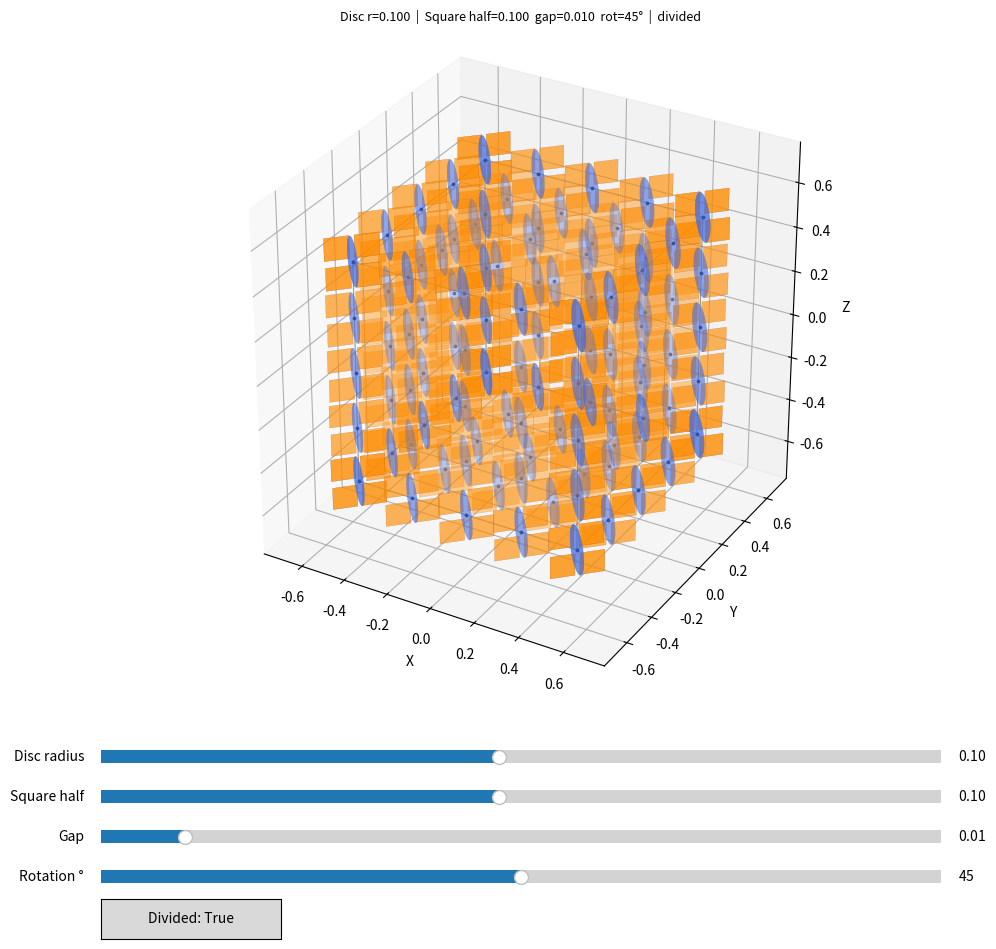

Write Python code to recreate this figure.
"""
geometry_surface_model.py
─────────────────────────
A cube whose 6 faces each carry a 5 × 5 array of nodes.
At every node two perpendicular vertical surfaces are placed:

  • VerticalDisc   – a circular disc
  • VerticalSquare – a square panel (optionally split into 4 quadrants)

Classes
-------
  VerticalDisc    – geometry for a single disc
  VerticalSquare  – geometry for a single square / quadrant set
  CubeSurface     – the full model (parameters + polygon generation)
  GeometryViewer  – interactive matplotlib viewer

Run the script to open an interactive 3-D viewer with sliders.
"""

import math
import numpy as np
import matplotlib.pyplot as plt
import matplotlib.widgets as widgets
from mpl_toolkits.mplot3d.art3d import Poly3DCollection


# ── Low-level math helper ─────────────────────────────────────────────────────

def _Rz(deg):
    """3 × 3 rotation matrix around world Z."""
    r = math.radians(deg)
    c, s = math.cos(r), math.sin(r)
    return np.array([[c, -s, 0.],
                     [s,  c, 0.],
                     [0., 0., 1.]])


# ── Geometry classes ──────────────────────────────────────────────────────────

class VerticalDisc:
    """A vertical circular disc centred at a point in world space."""

    def __init__(self, center, rot_z_deg, radius, n_segs=40):
        self.center    = np.asarray(center, dtype=float)
        self.rot_z_deg = rot_z_deg
        self.radius    = radius
        self.n_segs    = n_segs

    def polygons(self):
        """Return [ndarray (n_segs, 3)] — the disc outline as a polygon."""
        normal = _Rz(self.rot_z_deg) @ np.array([1., 0., 0.])
        zax    = np.array([0., 0., 1.])
        hax    = np.cross(zax, normal)
        hax   /= np.linalg.norm(hax)
        angles = np.linspace(0., 2. * math.pi, self.n_segs, endpoint=False)
        pts = self.center + self.radius * (
            np.outer(np.cos(angles), hax) + np.outer(np.sin(angles), zax)
        )
        return [pts]


class VerticalSquare:
    """
    A vertical square panel centred at a point in world space.

    divided=False  →  polygons() returns [ndarray (4, 3)] — full square.
    divided=True   →  polygons() returns four ndarray (4, 3) — quadrants,
                      each offset outward by *gap* in X, Y and Z.
    """

    def __init__(self, center, rot_z_deg, half, divided=False, gap=0.0):
        self.center    = np.asarray(center, dtype=float)
        self.rot_z_deg = rot_z_deg
        self.half      = half
        self.divided   = divided
        self.gap       = gap

    def polygons(self):
        """Return a list of ndarray (4, 3), one per panel."""
        R = _Rz(self.rot_z_deg)
        c = self.center

        def _make(local_pts):
            return (R @ local_pts.T).T + c

        half = self.half
        if not self.divided:
            local = np.array([
                [-half, 0., -half], [ half, 0., -half],
                [ half, 0.,  half], [-half, 0.,  half],
            ])
            return [_make(local)]

        qhalf = half / 2.0
        gap   = self.gap
        quads = []
        for hs, vs in [(-1, 1), (1, 1), (1, -1), (-1, -1)]:   # TL TR BR BL
            cx = hs * (qhalf + gap)
            cy = vs * gap
            cz = vs * (qhalf + gap)
            local = np.array([
                [cx - qhalf, cy, cz - qhalf],
                [cx + qhalf, cy, cz - qhalf],
                [cx + qhalf, cy, cz + qhalf],
                [cx - qhalf, cy, cz + qhalf],
            ])
            quads.append(_make(local))
        return quads


# ── Model ─────────────────────────────────────────────────────────────────────

class CubeSurface:
    """
    Parametric model of a cube with surface elements at every grid node.

    Parameters
    ----------
    cube_size : float   Side length of the cube.
    grid_n    : int     Nodes per edge on each face (grid_n × grid_n grid).
    rot_z_deg : float   Rotation of all surface elements around world Z.
    radius    : float   Disc radius.
    half_side : float   Square half-side (or quadrant half-side when divided).
    n_segs    : int     Polygon segments for disc approximation.
    divided   : bool    Split each square into 4 quadrant panels.
    gap       : float   Outward offset of each quadrant from the panel centre.
    """

    def __init__(self, cube_size=1.0, grid_n=5, rot_z_deg=45.,
                 radius=0.1, half_side=0.1, n_segs=40, divided=True, gap=0.01):
        self.cube_size = cube_size
        self.grid_n    = grid_n
        self.rot_z_deg = rot_z_deg
        self.radius    = radius
        self.half_side = half_side
        self.n_segs    = n_segs
        self.divided   = divided
        self.gap       = gap

    def nodes(self):
        """Generate (x, y, z) for every node on all 6 cube faces."""
        hs  = self.cube_size / 2.
        n   = self.grid_n
        lin = [-hs + self.cube_size * i / (n - 1) for i in range(n)]

        for fixed in (-hs, hs):      # ±Z faces
            for u in lin:
                for v in lin:
                    yield (u, v, fixed)

        for fixed in (-hs, hs):      # ±X faces
            for u in lin:
                for v in lin:
                    yield (fixed, u, v)

        for fixed in (-hs, hs):      # ±Y faces
            for u in lin:
                for v in lin:
                    yield (u, fixed, v)

    def make_disc(self, center):
        return VerticalDisc(center, self.rot_z_deg, self.radius, self.n_segs)

    def make_square(self, center):
        return VerticalSquare(center, self.rot_z_deg, self.half_side,
                              self.divided, self.gap)

    def disc_polygons(self):
        """All disc polygons as a flat list."""
        result = []
        for p in self.nodes():
            result.extend(self.make_disc(p).polygons())
        return result

    def square_polygons(self):
        """All square/quadrant polygons as a flat list."""
        result = []
        for p in self.nodes():
            result.extend(self.make_square(p).polygons())
        return result


# ── Viewer ────────────────────────────────────────────────────────────────────

class GeometryViewer:
    """Interactive matplotlib viewer for a CubeSurface model."""

    def __init__(self, model: CubeSurface):
        self.model = model
        self._build_figure()

    def _build_figure(self):
        m   = self.model
        fig = plt.figure(figsize=(12, 10))
        self.fig = fig
        self.ax  = fig.add_axes([0.05, 0.30, 0.90, 0.66], projection='3d')

        ax_radius   = fig.add_axes([0.15, 0.22, 0.70, 0.025])
        ax_halfside = fig.add_axes([0.15, 0.18, 0.70, 0.025])
        ax_gap      = fig.add_axes([0.15, 0.14, 0.70, 0.025])
        ax_rot      = fig.add_axes([0.15, 0.10, 0.70, 0.025])
        ax_divided  = fig.add_axes([0.15, 0.05, 0.15, 0.04])

        self.sl_radius   = widgets.Slider(ax_radius,   'Disc radius',  0.01, 0.20, valinit=m.radius,    valstep=0.005)
        self.sl_halfside = widgets.Slider(ax_halfside, 'Square half',  0.01, 0.20, valinit=m.half_side, valstep=0.005)
        self.sl_gap      = widgets.Slider(ax_gap,      'Gap',          0.00, 0.10, valinit=m.gap,       valstep=0.002)
        self.sl_rot      = widgets.Slider(ax_rot,      'Rotation °',   0.,   90.,  valinit=m.rot_z_deg, valstep=1.)
        self.btn_divided = widgets.Button(ax_divided,  f'Divided: {m.divided}')

        self.sl_radius.on_changed(self._on_slider)
        self.sl_halfside.on_changed(self._on_slider)
        self.sl_gap.on_changed(self._on_slider)
        self.sl_rot.on_changed(self._on_slider)
        self.btn_divided.on_clicked(self._on_divided)

    def _sync_model(self):
        m = self.model
        m.radius    = self.sl_radius.val
        m.half_side = self.sl_halfside.val
        m.gap       = self.sl_gap.val
        m.rot_z_deg = self.sl_rot.val

    def draw(self):
        self._sync_model()
        m  = self.model
        ax = self.ax
        ax.cla()

        ax.add_collection3d(Poly3DCollection(
            m.disc_polygons(),   alpha=0.35, linewidths=0.15,
            facecolor='royalblue', edgecolor='steelblue'))
        ax.add_collection3d(Poly3DCollection(
            m.square_polygons(), alpha=0.40, linewidths=0.15,
            facecolor='darkorange', edgecolor='sienna'))

        # Cube wireframe
        hs = m.cube_size / 2.
        v  = np.array([[-hs,-hs,-hs],[ hs,-hs,-hs],[ hs, hs,-hs],[-hs, hs,-hs],
                       [-hs,-hs, hs],[ hs,-hs, hs],[ hs, hs, hs],[-hs, hs, hs]])
        for a, b in [(0,1),(1,2),(2,3),(3,0),(4,5),(5,6),(6,7),(7,4),
                     (0,4),(1,5),(2,6),(3,7)]:
            ax.plot(*zip(v[a], v[b]), 'k-', lw=0.9, alpha=0.35)

        node_pts = list(m.nodes())
        xs, ys, zs = zip(*node_pts)
        ax.scatter(xs, ys, zs, c='black', s=3, alpha=0.4, depthshade=False)

        lim = m.cube_size * 0.78
        ax.set_xlim(-lim, lim); ax.set_ylim(-lim, lim); ax.set_zlim(-lim, lim)
        ax.set_xlabel('X'); ax.set_ylabel('Y'); ax.set_zlabel('Z')
        ax.set_title(
            f'Disc r={m.radius:.3f}  |  Square half={m.half_side:.3f}  '
            f'gap={m.gap:.3f}  rot={m.rot_z_deg:.0f}°  |  '
            f'{"divided" if m.divided else "solid"}',
            fontsize=9)
        ax.set_box_aspect([1, 1, 1])
        self.fig.canvas.draw_idle()

    def _on_slider(self, _):
        self.draw()

    def _on_divided(self, _):
        self.model.divided = not self.model.divided
        self.btn_divided.label.set_text(f'Divided: {self.model.divided}')
        self.draw()

    def show(self):
        self.draw()
        plt.show()


# ── Entry point ───────────────────────────────────────────────────────────────

if __name__ == "__main__":
    model  = CubeSurface(
        cube_size=1.0, grid_n=5, rot_z_deg=45.,
        radius=0.1, half_side=0.1, n_segs=40, divided=True, gap=0.01,
    )
    viewer = GeometryViewer(model)
    viewer.show()
